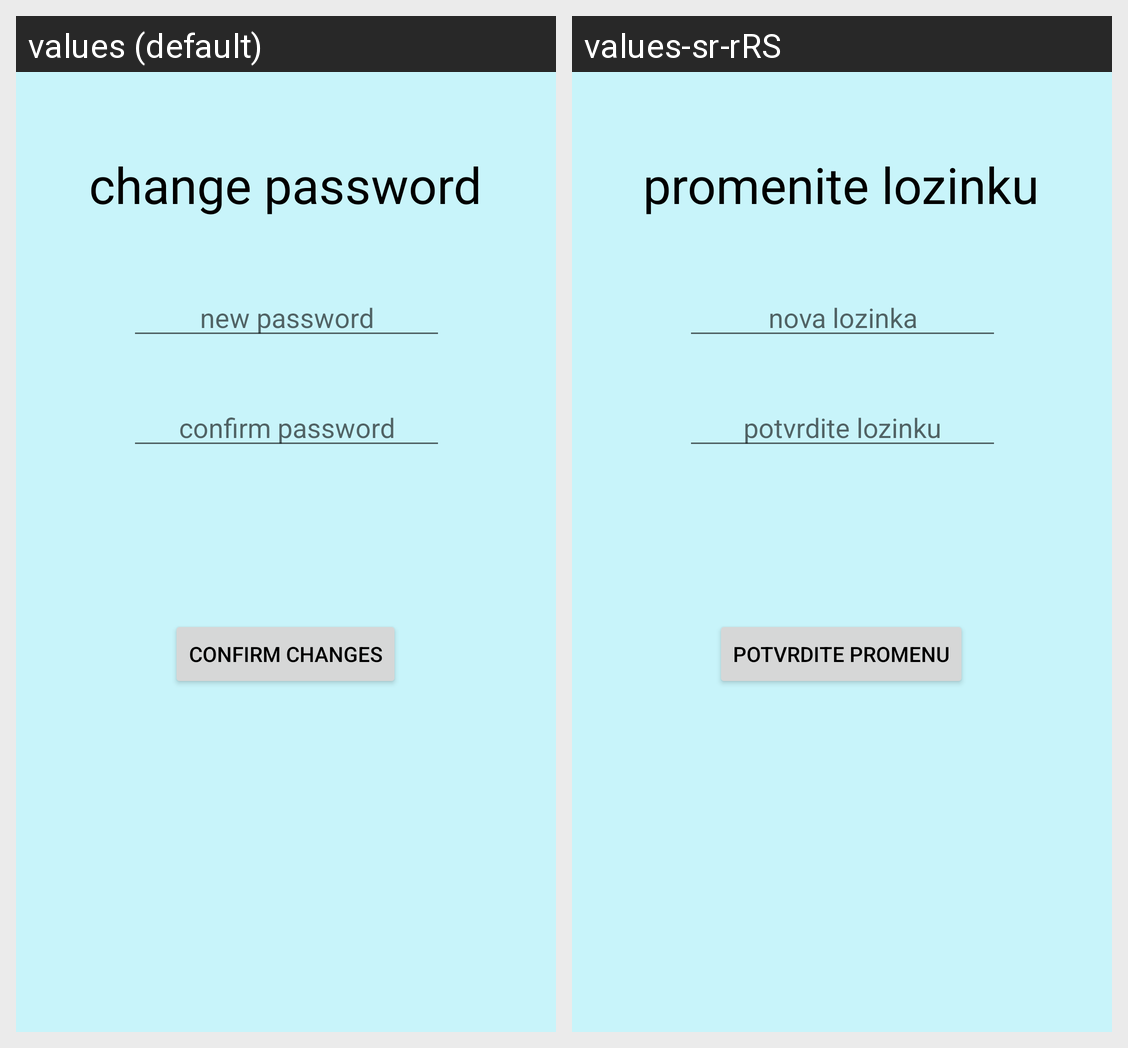

The Android screen above is rendered under two locales of the same app. Produce the string resources it draws, with the default and per-locale values.
Android screen res/layout/fragment_change_password.xml rendered under 2 locales, left to right: values (default), values-sr-rRS. Device: Nexus 5 (rendered at 1080×1920; each locale shown at half size, 540×960, under a caption strip naming it); theme Theme.RAFDnevnjak.
Strings drawn on this screen, with the default value and each locale's value (text and hints the layout hard-codes, and strings that could not be matched under every locale, appear in the picture but are not listed):

change_password
  values: change password
  values-sr-rRS: promenite lozinku

new_password
  values: new password
  values-sr-rRS: nova lozinka

confirm_password
  values: confirm password
  values-sr-rRS: potvrdite lozinku

confirm_changes
  values: confirm changes
  values-sr-rRS: potvrdite promenu
